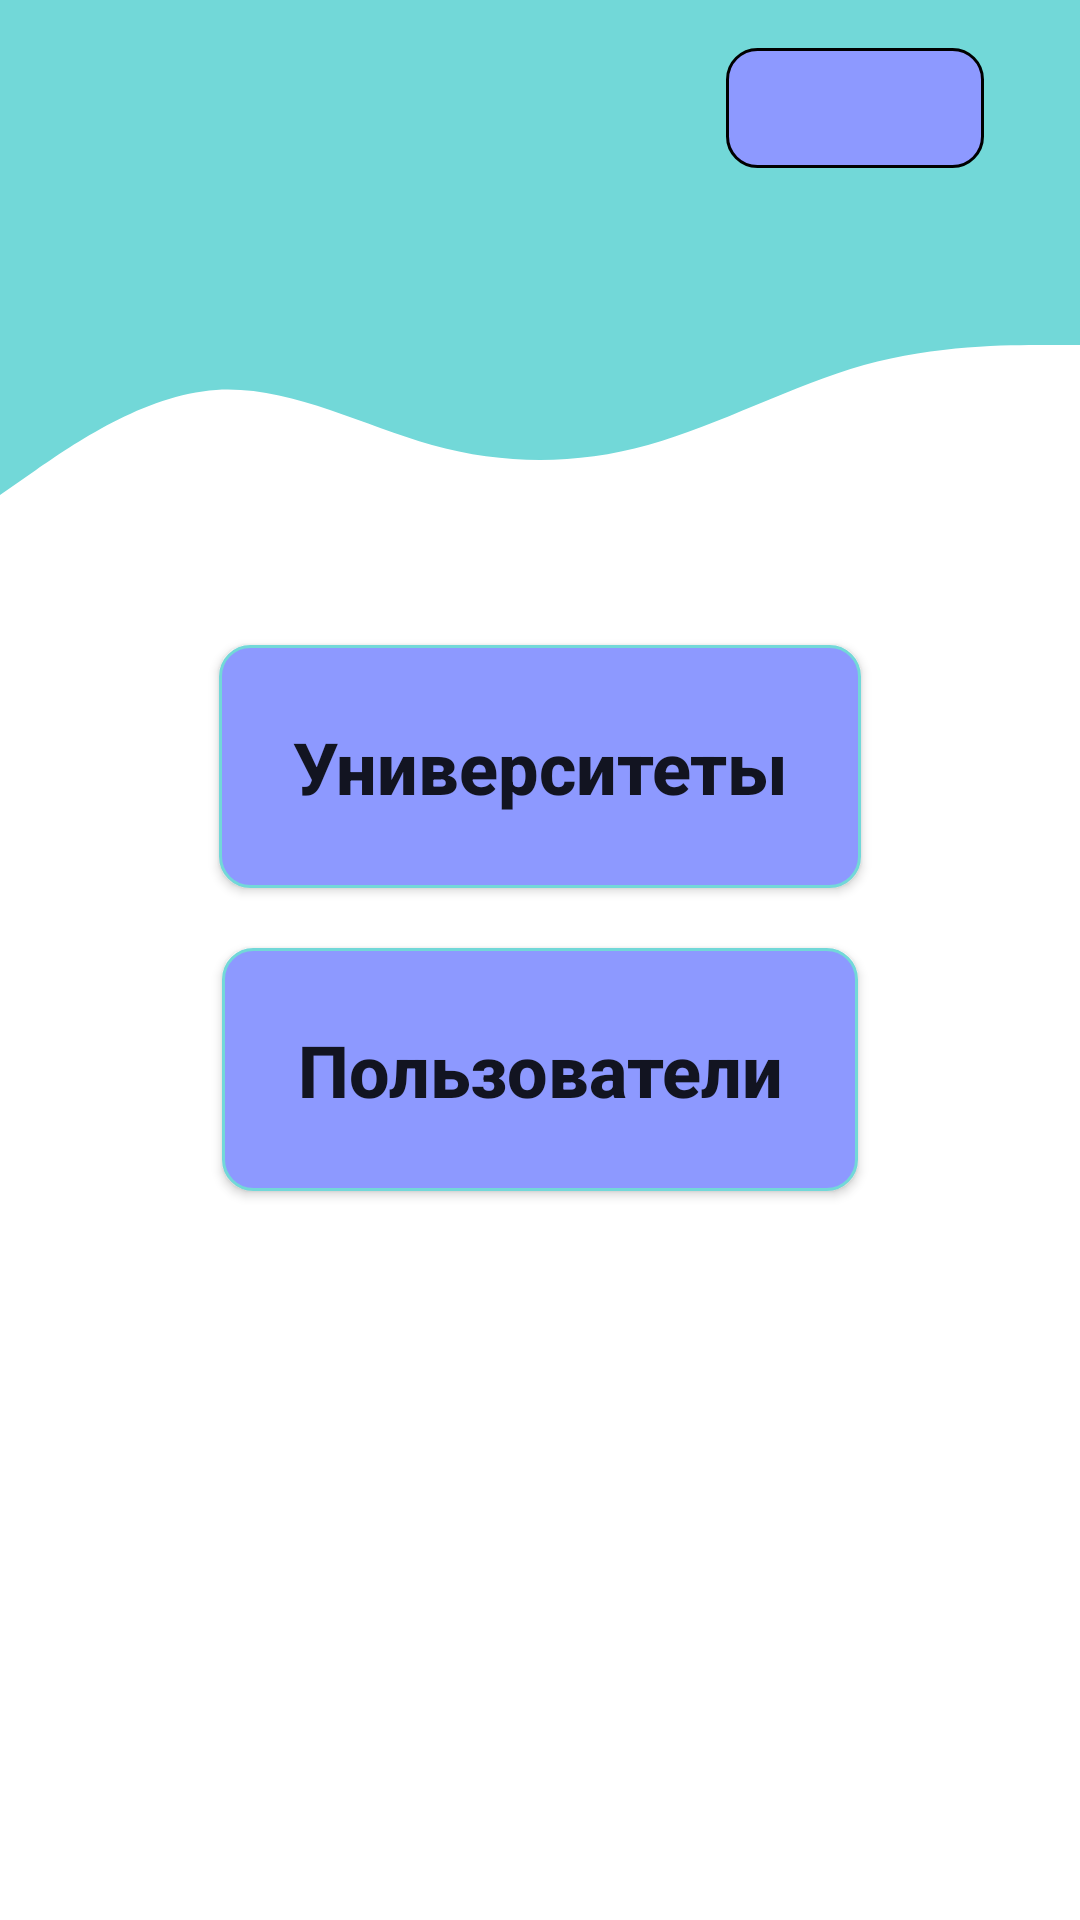

This screen was rendered from an Android layout file. Write that file and the resources it references.
<!-- AndroidManifest.xml: application theme Theme.UnivTimeTable -->
<!-- res/layout/fragment_admin_main_page.xml -->
<?xml version="1.0" encoding="utf-8"?>
<androidx.constraintlayout.widget.ConstraintLayout xmlns:android="http://schemas.android.com/apk/res/android"
    xmlns:app="http://schemas.android.com/apk/res-auto"
    xmlns:tools="http://schemas.android.com/tools"
    android:layout_width="match_parent"
    android:layout_height="match_parent"
    tools:context=".screens.admin_screens.AdminMainPageFragment">

    <View
        android:id="@+id/topView"
        android:layout_width="0dp"
        android:layout_height="75dp"
        android:background="@color/colorPrimary"
        app:layout_constraintEnd_toEndOf="parent"
        app:layout_constraintHorizontal_bias="0.0"
        app:layout_constraintStart_toStartOf="parent"
        app:layout_constraintTop_toTopOf="parent" />

    <View
        android:id="@+id/waveView"
        android:layout_width="0dp"
        android:layout_height="100dp"
        android:background="@drawable/wave"
        app:layout_constraintEnd_toEndOf="parent"
        app:layout_constraintStart_toStartOf="parent"
        app:layout_constraintTop_toBottomOf="@+id/topView" />

    <androidx.appcompat.widget.AppCompatButton
        android:id="@+id/univsButton"
        android:layout_width="214dp"
        android:layout_height="81dp"
        android:layout_marginStart="32dp"
        android:layout_marginTop="40dp"
        android:layout_marginEnd="32dp"
        android:background="@drawable/admin_bg"
        android:padding="18dp"
        android:text="Университеты"
        android:textAllCaps="false"
        android:textSize="24sp"
        android:textStyle="bold"
        app:layout_constraintEnd_toEndOf="parent"
        app:layout_constraintStart_toStartOf="parent"
        app:layout_constraintTop_toBottomOf="@+id/waveView" />

    <androidx.appcompat.widget.AppCompatButton
        android:id="@+id/usersButton"
        android:layout_width="212dp"
        android:layout_height="81dp"
        android:layout_marginStart="32dp"
        android:layout_marginTop="20dp"
        android:layout_marginEnd="32dp"
        android:background="@drawable/admin_bg"
        android:text="Пользователи"
        android:textAllCaps="false"
        android:textSize="24sp"
        android:textStyle="bold"
        app:layout_constraintEnd_toEndOf="parent"
        app:layout_constraintStart_toStartOf="parent"
        app:layout_constraintTop_toBottomOf="@+id/univsButton" />

    <ImageButton
        android:id="@+id/adminLogoutBtn"
        android:layout_width="86dp"
        android:layout_height="40dp"
        android:layout_marginTop="16dp"
        android:layout_marginEnd="32dp"
        android:background="@drawable/log_out_bg"
        android:src="@drawable/ic_logout"
        app:layout_constraintEnd_toEndOf="parent"
        app:layout_constraintTop_toTopOf="@+id/topView" />


</androidx.constraintlayout.widget.ConstraintLayout>
<!-- resources referenced by this layout -->
<resources>
  <color name="colorPrimary">#72D8D8</color>
  <!-- drawable admin_bg (drawable) -->
  <?xml version="1.0" encoding="utf-8"?>
  <shape xmlns:android="http://schemas.android.com/apk/res/android" android:shape="rectangle">
      <stroke
          android:width="1dp"
          android:color="@color/colorPrimary" />
      <solid android:color="@color/adminsColor" />
      <corners android:radius="10dp" />
  </shape>
  <!-- drawable log_out_bg (drawable) -->
  <?xml version="1.0" encoding="utf-8"?>
  <shape xmlns:android="http://schemas.android.com/apk/res/android" android:shape="rectangle">
      <stroke
          android:width="1dp"
          android:color="#000000" />
      <solid android:color="@color/adminsColor" />
      <corners android:radius="10dp" />
  </shape>
  <!-- drawable wave (drawable) -->
  <vector xmlns:android="http://schemas.android.com/apk/res/android"
      android:width="1440dp"
      android:height="320dp"
      android:viewportWidth="1440"
      android:viewportHeight="320">
    <path
        android:pathData="M0,288L48,261.3C96,235 192,181 288,176C384,171 480,213 576,234.7C672,256 768,256 864,234.7C960,213 1056,171 1152,149.3C1248,128 1344,128 1392,128L1440,128L1440,0L1392,0C1344,0 1248,0 1152,0C1056,0 960,0 864,0C768,0 672,0 576,0C480,0 384,0 288,0C192,0 96,0 48,0L0,0Z"
        android:fillColor="#72D8D8"/>
  </vector>
  <style name="Theme.UnivTimeTable" parent="Base.Theme.UnivTimeTable" />
  <color name="adminsColor">#8D99FF</color>
  <style name="Base.Theme.UnivTimeTable" parent="Theme.MaterialComponents.Light.NoActionBar">
          <item name="windowActionBar">false</item>
          <item name="windowNoTitle">true</item>
          <item name="android:windowFullscreen">true</item>
      </style>
</resources>
